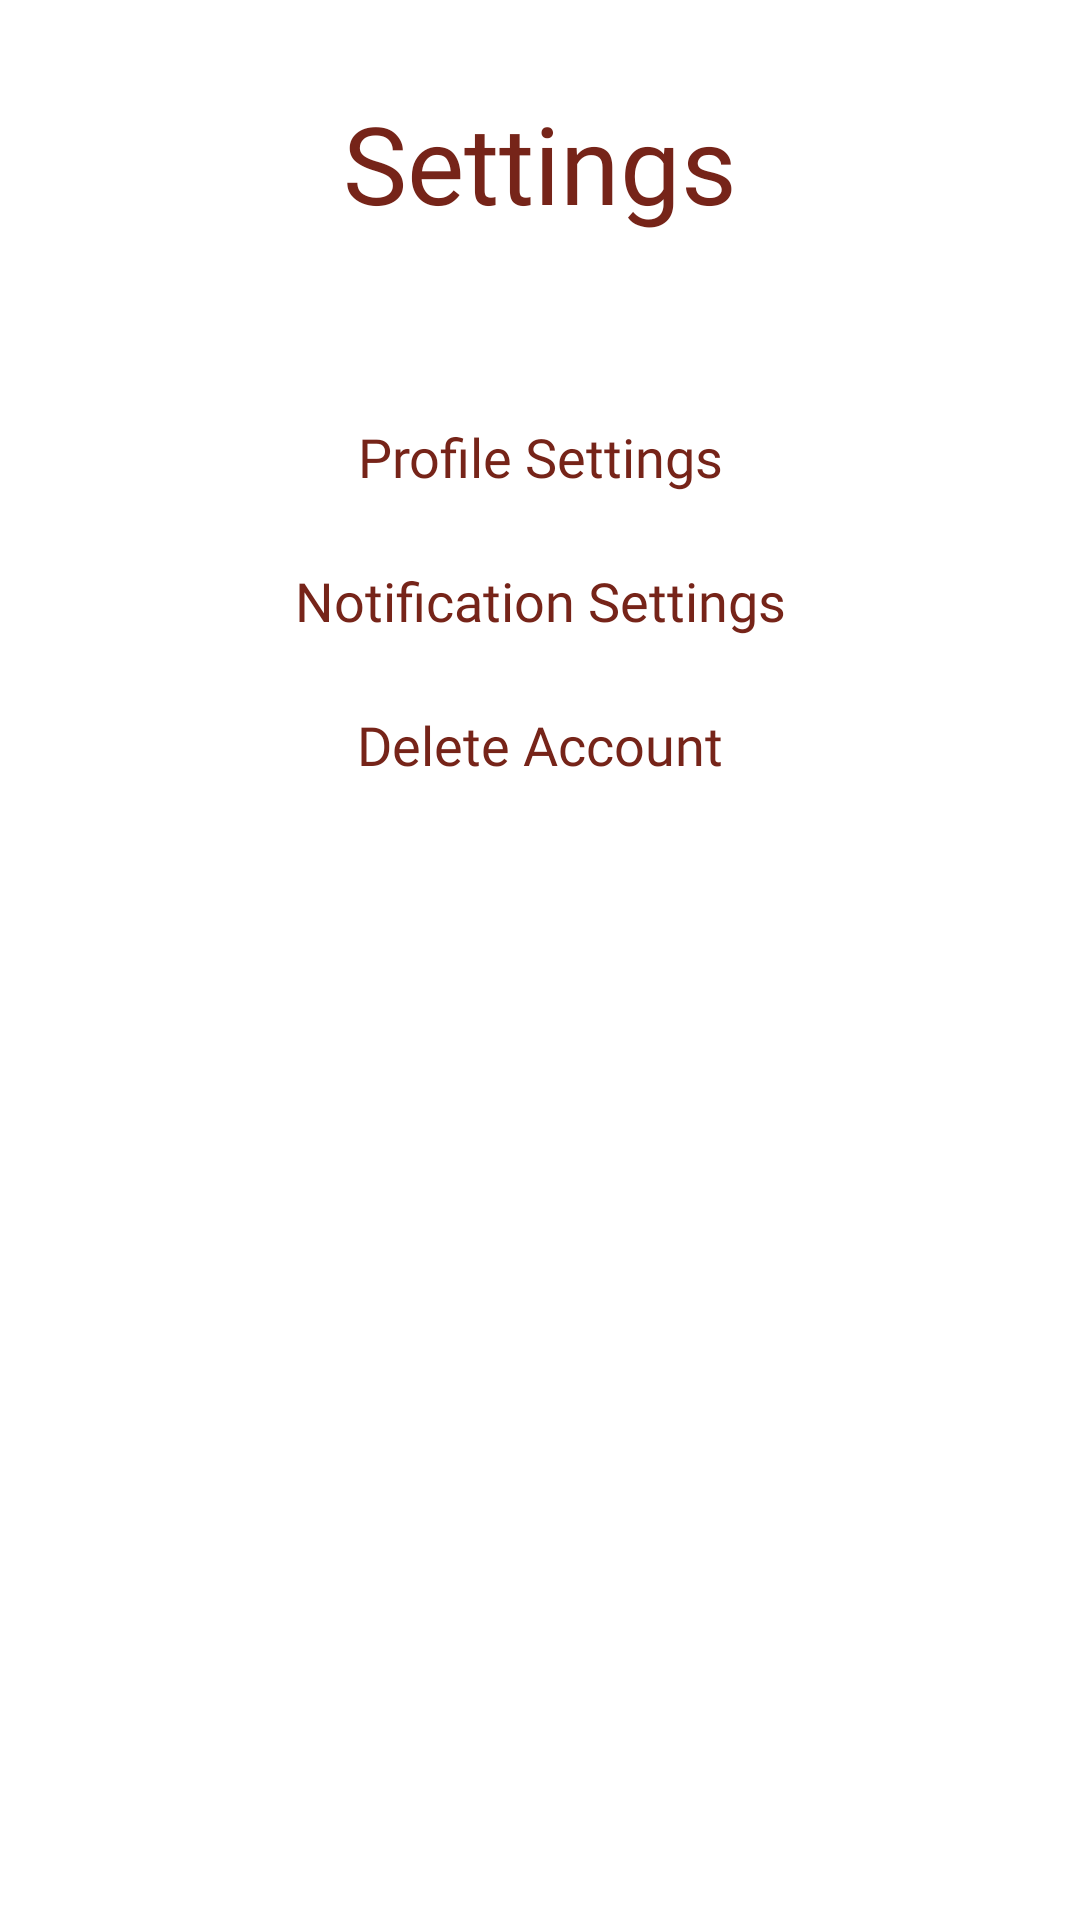

Write the Android layout XML for this screen, with the resource values it uses.
<!-- AndroidManifest.xml: application theme Theme.TeamSync -->
<!-- res/layout/activity_settings.xml -->
<?xml version="1.0" encoding="utf-8"?>
<RelativeLayout xmlns:android="http://schemas.android.com/apk/res/android"
    xmlns:app="http://schemas.android.com/apk/res-auto"
    xmlns:tools="http://schemas.android.com/tools"
    android:layout_width="match_parent"
    android:layout_height="match_parent"
    tools:context=".activities.SettingsActivity">

    <TextView
        android:id="@+id/settingsTxt"
        android:layout_width="wrap_content"
        android:layout_height="wrap_content"
        android:layout_centerHorizontal="true"
        android:text="Settings"
        android:textSize="36dp"
        android:textColor="@color/maroon"
        android:fontFamily="@font/nunito"
        android:paddingTop="30dp"/>

    <com.google.android.material.button.MaterialButton
        android:id="@+id/profileBtn"
        app:cornerRadius="0dp"
        android:layout_width="match_parent"
        android:layout_height="wrap_content"
        android:layout_below="@id/settingsTxt"
        android:layout_marginTop="50dp"
        android:text="Profile Settings"
        android:textSize="18dp"
        android:fontFamily="@font/nunito"
        app:rippleColor="@color/maroon"
        style="@style/Widget.Material3.Button.TextButton"/>

    <com.google.android.material.button.MaterialButton
        android:id="@+id/notiBtn"
        app:cornerRadius="0dp"
        android:layout_width="match_parent"
        android:layout_height="wrap_content"
        android:layout_below="@id/profileBtn"
        android:layout_marginTop="0dp"
        android:text="Notification Settings"
        android:textSize="18dp"
        android:fontFamily="@font/nunito"
        app:rippleColor="@color/maroon"
        style="@style/Widget.Material3.Button.TextButton"/>

    <com.google.android.material.button.MaterialButton
        android:id="@+id/delAccBtn"
        app:cornerRadius="0dp"
        android:layout_width="match_parent"
        android:layout_height="wrap_content"
        android:layout_below="@id/notiBtn"
        android:layout_marginTop="0dp"
        android:text="Delete Account"
        android:textSize="18dp"
        android:fontFamily="@font/nunito"
        app:rippleColor="@color/maroon"
        style="@style/Widget.Material3.Button.TextButton"/>

</RelativeLayout>
<!-- resources referenced by this layout -->
<resources>
  <color name="maroon">#762419</color>
  <style name="Theme.TeamSync" parent="Theme.MaterialComponents.DayNight.NoActionBar">
          <item name="colorPrimary">@color/maroon</item>
          <item name="colorPrimaryDark">@color/maroon</item>
          <item name="colorSecondary">@color/gold</item>
          <item name="android:textColorPrimary">@color/maroon</item>
          <item name="android:textColorSecondary">@color/gold</item>
          <item name="colorSurface">@color/gold</item>
      </style>
  <color name="gold">#E09C15</color>
</resources>
